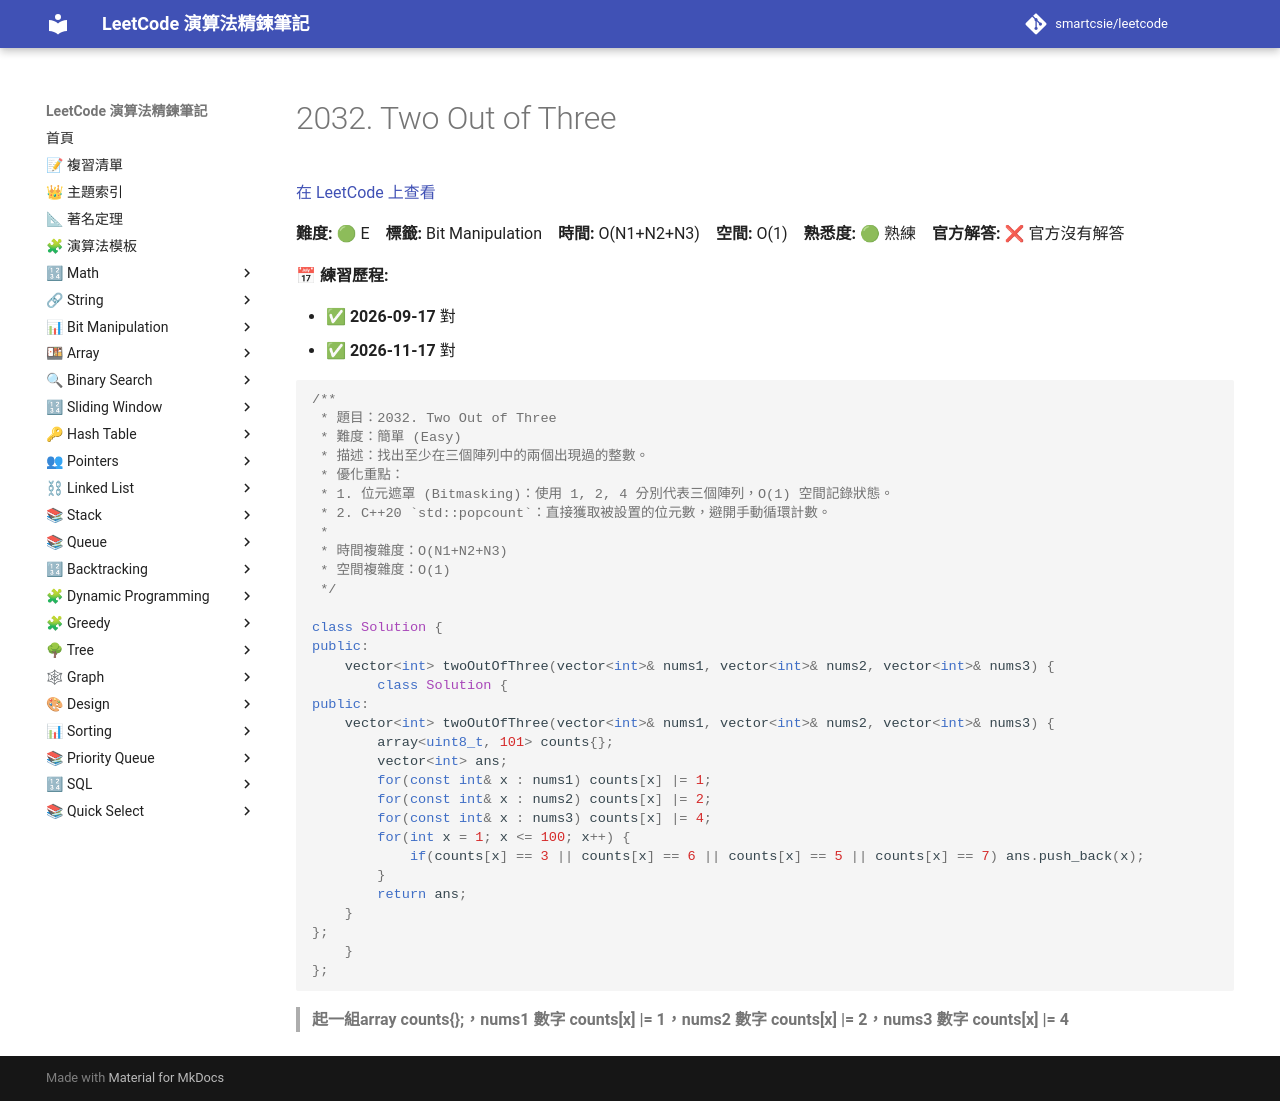

repository: smartcsie/leetcode · page: problems/2032/index.html · generator: mkdocs

# 2032. Two Out of Three

[在 LeetCode 上查看](https://leetcode.com/problems/two-out-of-three/)

**難度:** 🟢 E　**標籤:** Bit Manipulation　**時間:** O(N1+N2+N3)　**空間:** O(1)　**熟悉度:** 🟢 熟練　**官方解答:** ❌ 官方沒有解答

**📅 練習歷程:**

- ✅ **2026-09-17** 對
- ✅ **2026-11-17** 對

```cpp
/**
 * 題目：2032. Two Out of Three
 * 難度：簡單 (Easy)
 * 描述：找出至少在三個陣列中的兩個出現過的整數。
 * 優化重點：
 * 1. 位元遮罩 (Bitmasking)：使用 1, 2, 4 分別代表三個陣列，O(1) 空間記錄狀態。
 * 2. C++20 `std::popcount`：直接獲取被設置的位元數，避開手動循環計數。
 *
 * 時間複雜度：O(N1+N2+N3)
 * 空間複雜度：O(1)
 */

class Solution {
public:
    vector<int> twoOutOfThree(vector<int>& nums1, vector<int>& nums2, vector<int>& nums3) {
        class Solution {
public:
    vector<int> twoOutOfThree(vector<int>& nums1, vector<int>& nums2, vector<int>& nums3) {
        array<uint8_t, 101> counts{};
        vector<int> ans;
        for(const int& x : nums1) counts[x] |= 1;
        for(const int& x : nums2) counts[x] |= 2;
        for(const int& x : nums3) counts[x] |= 4;
        for(int x = 1; x <= 100; x++) {
            if(counts[x] == 3 || counts[x] == 6 || counts[x] == 5 || counts[x] == 7) ans.push_back(x);
        }
        return ans;
    }
};
    }
};
```

> **起一組array<uint8_t, 101> counts{};，nums1 數字 counts[x] |= 1，nums2 數字 counts[x] |= 2，nums3 數字 counts[x] |= 4**<br>
